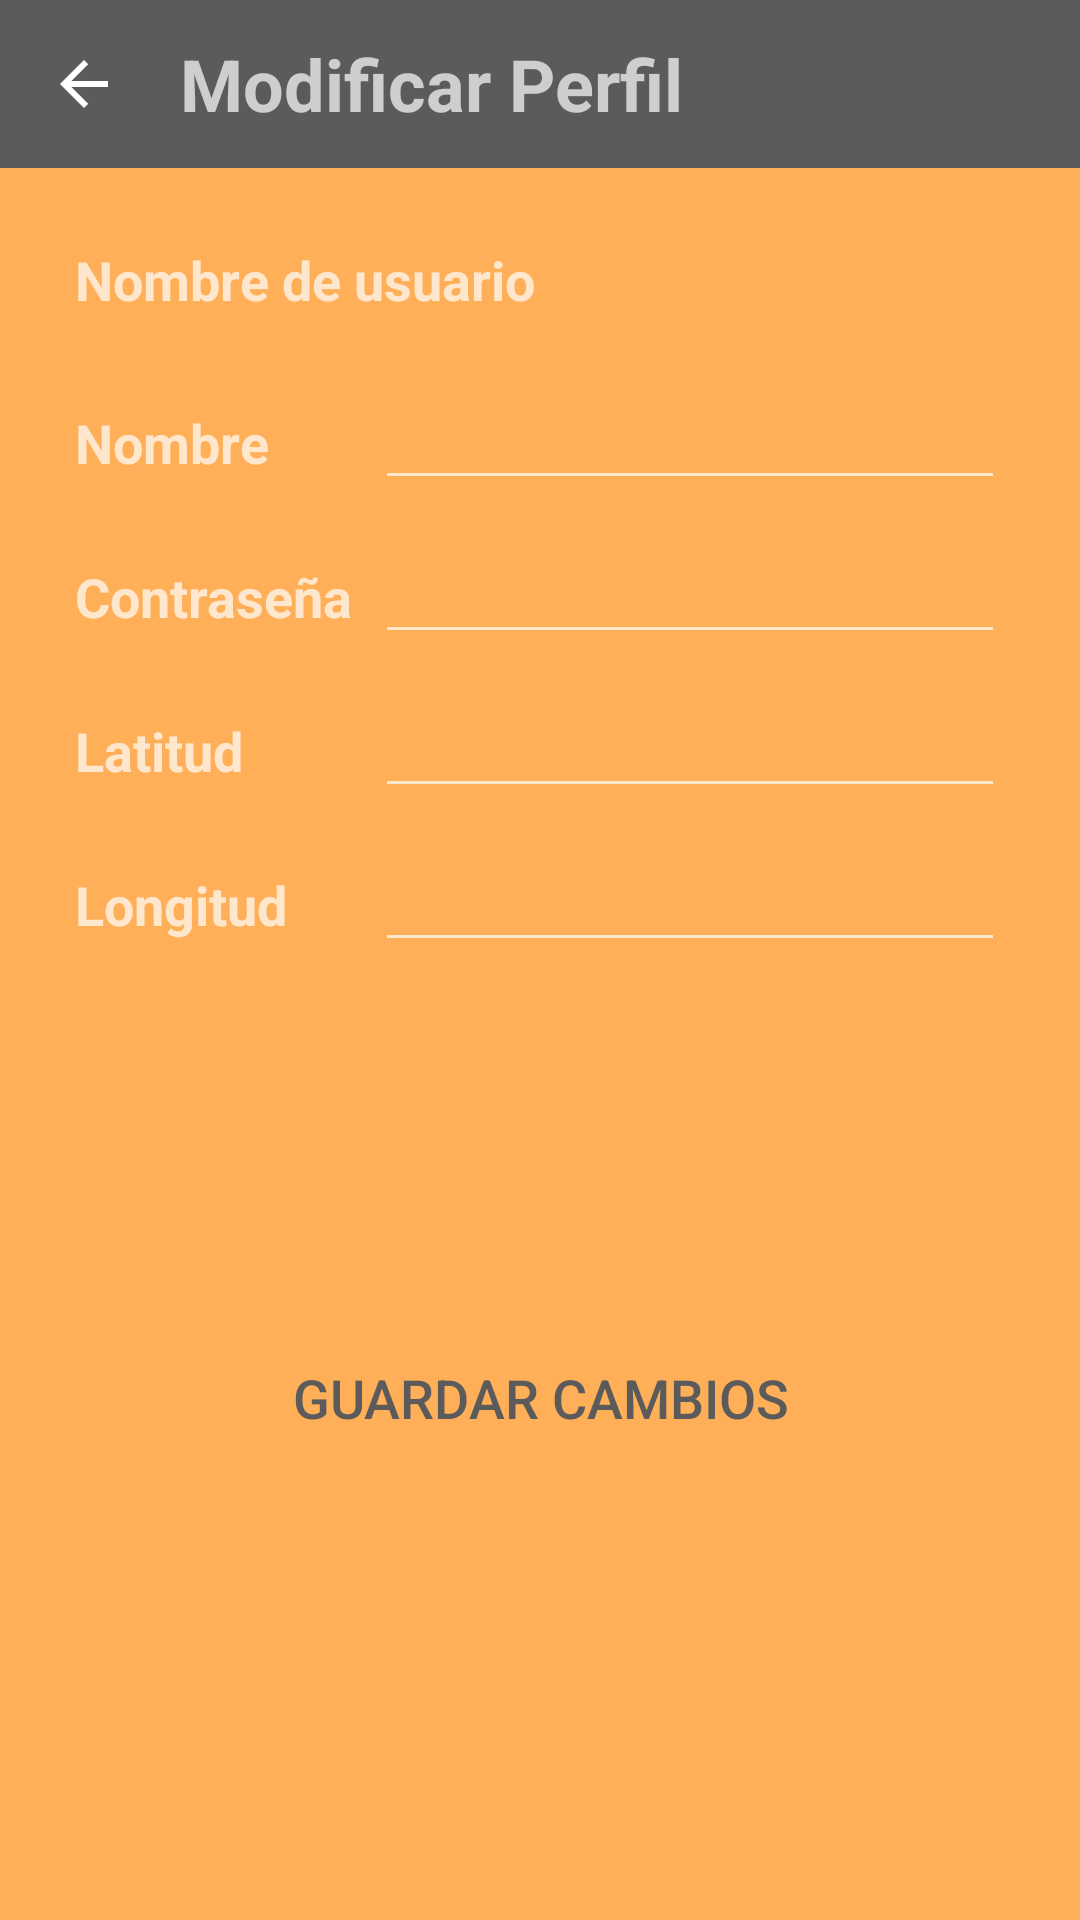

Here is an Android app screen rendered from its layout file. Give the layout XML and the strings, colors and styles it references.
<!-- AndroidManifest.xml: application theme AppTheme -->
<!-- res/layout/activity_editar_perfil.xml -->
<?xml version="1.0" encoding="utf-8"?>
<androidx.constraintlayout.widget.ConstraintLayout xmlns:android="http://schemas.android.com/apk/res/android"
    xmlns:app="http://schemas.android.com/apk/res-auto"
    xmlns:tools="http://schemas.android.com/tools"
    android:id="@+id/container"
    android:layout_width="match_parent"
    android:layout_height="match_parent"
    tools:context=".ui.logged.EditarPerfil">

    <androidx.appcompat.widget.Toolbar
        android:id="@+id/toolbar"
        android:layout_width="match_parent"
        android:layout_height="wrap_content"
        android:background="?attr/colorPrimary"
        android:minHeight="?attr/actionBarSize"
        android:theme="?attr/actionBarTheme"
        app:layout_constraintEnd_toEndOf="parent"
        app:layout_constraintHorizontal_bias="0.0"
        app:layout_constraintStart_toStartOf="parent"
        app:layout_constraintTop_toTopOf="parent">

        <LinearLayout
            android:layout_width="match_parent"
            android:layout_height="match_parent"
            tools:layout_editor_absoluteX="0dp"
            tools:layout_editor_absoluteY="3dp">

            <ImageView
                android:id="@+id/DeleteAccount_Atras"
                android:layout_width="wrap_content"
                android:layout_height="match_parent"
                app:srcCompat="@drawable/abc_vector_test"
                tools:ignore="PrivateResource" />

            <Space
                android:layout_width="20dp"
                android:layout_height="match_parent" />

            <LinearLayout
                android:layout_width="wrap_content"
                android:layout_height="match_parent"
                android:layout_weight="1"
                android:orientation="vertical">

                <Space
                    android:layout_width="match_parent"
                    android:layout_height="wrap_content"
                    android:layout_weight="1" />

                <TextView
                    android:id="@+id/addProduct"
                    android:layout_width="wrap_content"
                    android:layout_height="wrap_content"
                    android:text="@string/title_profile"
                    android:textSize="24sp"
                    android:textStyle="bold" />

                <Space
                    android:layout_width="match_parent"
                    android:layout_height="wrap_content"
                    android:layout_weight="1" />
            </LinearLayout>

            <ImageView
                android:id="@+id/foto_perfil"
                android:layout_width="70dp"
                android:layout_height="50dp"
                android:src="@drawable/icon_avatar_profile" />

        </LinearLayout>
    </androidx.appcompat.widget.Toolbar>

    <LinearLayout
        android:id="@+id/linearLayout"
        android:layout_width="0dp"
        android:layout_height="wrap_content"
        android:layout_marginStart="25dp"
        android:layout_marginTop="25dp"
        android:layout_marginEnd="25dp"
        android:orientation="horizontal"
        app:layout_constraintEnd_toEndOf="parent"
        app:layout_constraintHorizontal_bias="0.0"
        app:layout_constraintStart_toStartOf="parent"
        app:layout_constraintTop_toBottomOf="@+id/toolbar">

        <TextView
            android:id="@+id/nomusuari"
            android:layout_width="wrap_content"
            android:layout_height="wrap_content"
            android:text="@string/prompt_username"
            android:textSize="18sp"
            android:textStyle="bold" />

        <Space
            android:layout_width="wrap_content"
            android:layout_height="match_parent"
            android:layout_weight="1" />

        <TextView
            android:id="@+id/TextNomUsuari"
            android:layout_width="wrap_content"
            android:layout_height="wrap_content"
            android:layout_weight="1"
            android:textAlignment="textEnd"
            android:textSize="18sp"
            android:textStyle="bold" />

    </LinearLayout>

    <LinearLayout
        android:id="@+id/linearLayout2"
        android:layout_width="0dp"
        android:layout_height="wrap_content"
        android:layout_marginStart="25dp"
        android:layout_marginTop="20dp"
        android:layout_marginEnd="25dp"
        android:orientation="horizontal"
        app:layout_constraintEnd_toEndOf="parent"
        app:layout_constraintHorizontal_bias="0.0"
        app:layout_constraintStart_toStartOf="parent"
        app:layout_constraintTop_toBottomOf="@+id/linearLayout">

        <TextView
            android:id="@+id/nom_real"
            android:layout_width="wrap_content"
            android:layout_height="wrap_content"
            android:text="@string/name"
            android:textSize="18sp"
            android:textStyle="bold" />

        <Space
            android:layout_width="wrap_content"
            android:layout_height="match_parent"
            android:layout_weight="1" />

        <EditText
            android:id="@+id/editTextNom"
            android:layout_width="wrap_content"
            android:layout_height="wrap_content"
            android:ems="10"
            android:inputType="textEmailAddress"
            android:textAlignment="viewEnd" />
    </LinearLayout>

    <LinearLayout
        android:id="@+id/linearLayout3"
        android:layout_width="0dp"
        android:layout_height="wrap_content"
        android:layout_marginStart="25dp"
        android:layout_marginTop="10dp"
        android:layout_marginEnd="25dp"
        android:orientation="horizontal"
        app:layout_constraintEnd_toEndOf="parent"
        app:layout_constraintHorizontal_bias="0.0"
        app:layout_constraintStart_toStartOf="parent"
        app:layout_constraintTop_toBottomOf="@+id/linearLayout2">

        <TextView
            android:id="@+id/contrasenya"
            android:layout_width="wrap_content"
            android:layout_height="wrap_content"
            android:text="@string/prompt_password"
            android:textSize="18sp"
            android:textStyle="bold" />

        <Space
            android:layout_width="wrap_content"
            android:layout_height="match_parent"
            android:layout_weight="1" />

        <EditText
            android:id="@+id/editTextContrasenya"
            android:layout_width="wrap_content"
            android:layout_height="wrap_content"
            android:ems="10"
            android:inputType="textPassword"
            android:textAlignment="viewEnd" />
    </LinearLayout>

    <LinearLayout
        android:id="@+id/linearLayout4"
        android:layout_width="0dp"
        android:layout_height="wrap_content"
        android:layout_marginStart="25dp"
        android:layout_marginTop="10dp"
        android:layout_marginEnd="25dp"
        android:orientation="horizontal"
        android:visibility="invisible"
        app:layout_constraintEnd_toEndOf="parent"
        app:layout_constraintHorizontal_bias="1.0"
        app:layout_constraintStart_toStartOf="parent"
        app:layout_constraintTop_toBottomOf="@+id/linearLayout6">

        <TextView
            android:id="@+id/BirthDate"
            android:layout_width="wrap_content"
            android:layout_height="wrap_content"
            android:text="@string/prompt_birthday"
            android:textSize="18sp"
            android:textStyle="bold" />

        <Space
            android:layout_width="wrap_content"
            android:layout_height="match_parent"
            android:layout_weight="1" />

        <EditText
            android:id="@+id/editTextBirthDate"
            android:layout_width="wrap_content"
            android:layout_height="wrap_content"
            android:ems="10"
            android:inputType="date"
            android:text="10/06/1999"
            android:textAlignment="viewEnd" />
    </LinearLayout>

    <LinearLayout
        android:id="@+id/linearLayout5"
        android:layout_width="0dp"
        android:layout_height="wrap_content"
        android:layout_marginStart="25dp"
        android:layout_marginTop="10dp"
        android:layout_marginEnd="25dp"
        android:orientation="horizontal"
        app:layout_constraintEnd_toEndOf="parent"
        app:layout_constraintStart_toStartOf="parent"
        app:layout_constraintTop_toBottomOf="@+id/linearLayout3">

        <TextView
            android:id="@+id/Adress"
            android:layout_width="wrap_content"
            android:layout_height="wrap_content"
            android:text="@string/coordinate_latitude"
            android:textSize="18sp"
            android:textStyle="bold" />

        <Space
            android:layout_width="wrap_content"
            android:layout_height="match_parent"
            android:layout_weight="1" />

        <EditText
            android:id="@+id/editTextLatitud"
            android:layout_width="wrap_content"
            android:layout_height="wrap_content"
            android:ems="10"
            android:inputType="number|numberDecimal"
            android:textAlignment="viewEnd" />
    </LinearLayout>

    <LinearLayout
        android:id="@+id/linearLayout6"
        android:layout_width="0dp"
        android:layout_height="wrap_content"
        android:layout_marginStart="25dp"
        android:layout_marginTop="10dp"
        android:layout_marginEnd="25dp"
        android:orientation="horizontal"
        app:layout_constraintEnd_toEndOf="parent"
        app:layout_constraintStart_toStartOf="parent"
        app:layout_constraintTop_toBottomOf="@+id/linearLayout5">

        <TextView
            android:id="@+id/textView"
            android:layout_width="wrap_content"
            android:layout_height="wrap_content"
            android:text="@string/coordinate_longitude"
            android:textSize="18sp"
            android:textStyle="bold" />

        <Space
            android:layout_width="wrap_content"
            android:layout_height="match_parent"
            android:layout_weight="1" />

        <EditText
            android:id="@+id/editTextLongitud"
            android:layout_width="wrap_content"
            android:layout_height="wrap_content"
            android:ems="10"
            android:inputType="number|numberDecimal"
            android:textAlignment="viewEnd" />
    </LinearLayout>

    <Button
        android:id="@+id/save_button"
        android:layout_width="0dp"
        android:layout_height="wrap_content"
        android:layout_marginStart="50dp"
        android:layout_marginEnd="50dp"
        android:layout_marginBottom="150dp"
        android:background="@drawable/button_rounded"
        android:text="@string/Save"
        android:textColor="@color/colorLetraKatundu"
        android:textSize="18sp"
        app:layout_constraintBottom_toBottomOf="parent"
        app:layout_constraintEnd_toEndOf="parent"
        app:layout_constraintStart_toStartOf="parent" />

</androidx.constraintlayout.widget.ConstraintLayout>
<!-- resources referenced by this layout -->
<resources>
  <color name="colorLetraKatundu">#5C5B5B</color>
  <string name="Save">Guardar cambios</string>
  <string name="coordinate_latitude">Latitud</string>
  <string name="coordinate_longitude">Longitud</string>
  <string name="name">Nombre</string>
  <string name="prompt_birthday">Fecha de nacimiento</string>
  <string name="prompt_password">Contraseña</string>
  <string name="prompt_username">Nombre de usuario</string>
  <string name="title_profile">Modificar Perfil</string>
  <style name="AppTheme" parent="Theme.AppCompat">
          
          <item name="colorPrimary">@color/colorLetraKatundu</item> 
          <item name="colorPrimaryDark">@color/colorBarraNotificaciones</item> 
          <item name="colorAccent">@color/colorAccent</item>
          <item name="android:windowBackground">@color/colorPrimary</item>
          <item name="android:colorBackground">@color/colorPrimary</item>
      </style>
  <color name="colorBarraNotificaciones">#3D3D3D</color>
  <color name="colorAccent">#FFFFFF</color>
  <color name="colorPrimary">#ffaf58</color>
</resources>
